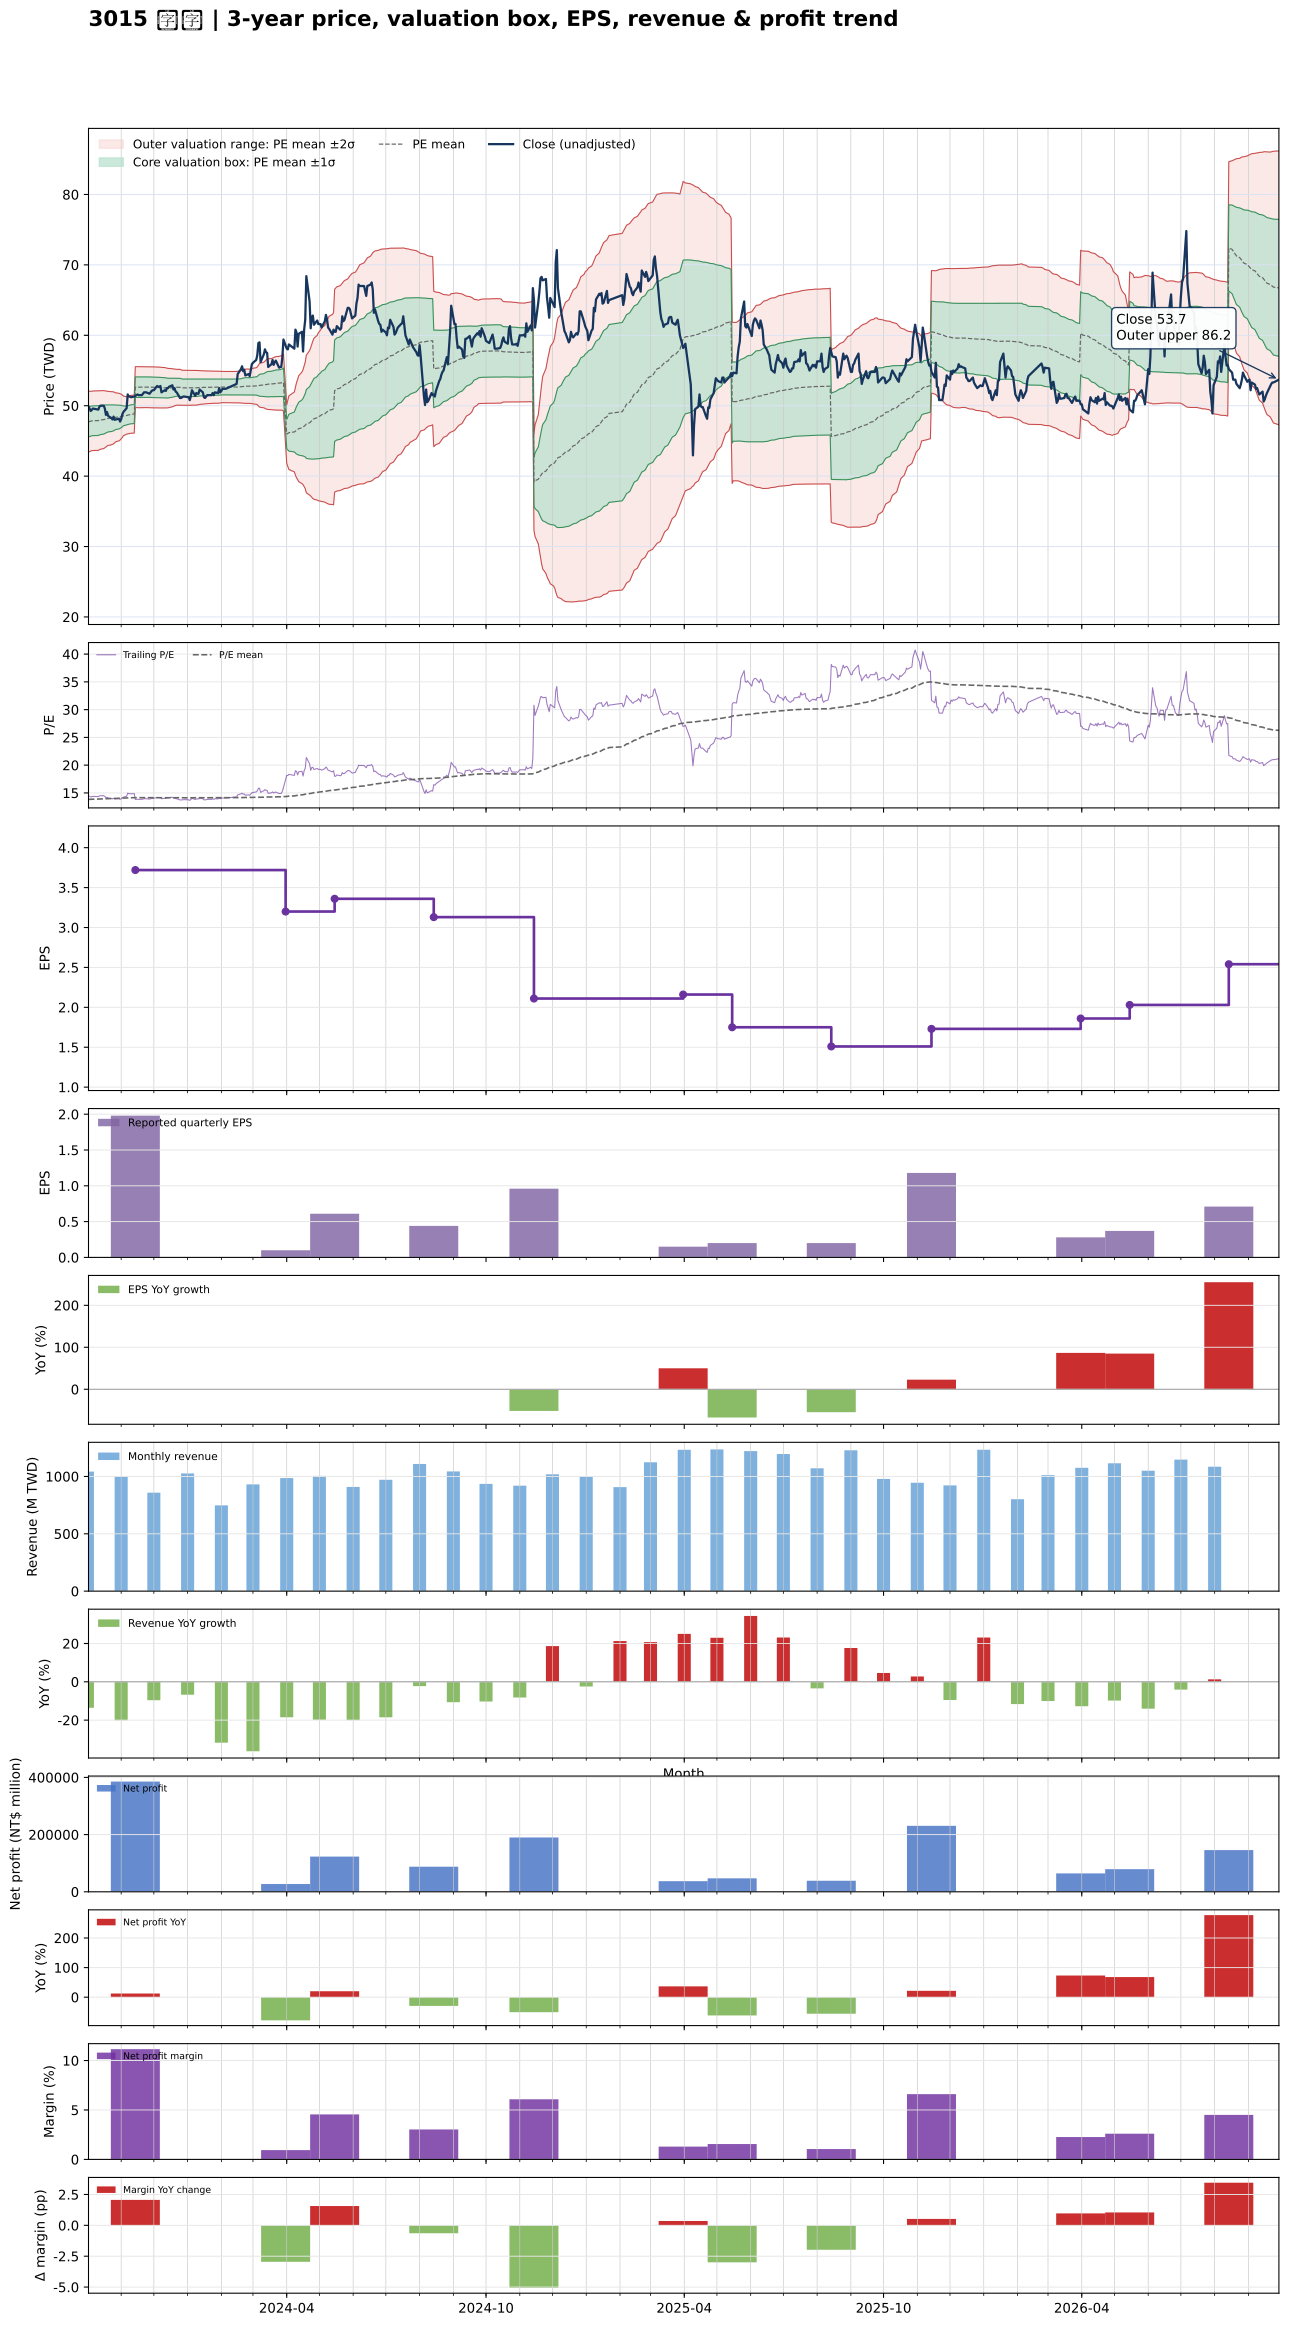

Source data for this figure (header and first rows):
date, close, available_date, period_end, eps, ttm_eps, pe, pe_mean, pe_std, price_m2, price_m1, price_mean, price_p1, price_p2, forward_eps, forward_pe, forward_pe_mean, forward_pe_std, forward_price_m2, forward_price_m1, forward_price_mean, forward_price_p1, forward_price_p2
2023-10-02, 49.9, 2023-08-14, 2023-06-30, 0.67, 3.45, 14.46, 13.83, 0.6264, 43.39, 45.56, 47.72, 49.88, 52.04, , , , , , , , , 
2023-10-03, 49.6, 2023-08-14, 2023-06-30, 0.67, 3.45, 14.38, 13.84, 0.6198, 43.49, 45.63, 47.76, 49.9, 52.04, , , , , , , , , 
2023-10-04, 49.25, 2023-08-14, 2023-06-30, 0.67, 3.45, 14.28, 13.86, 0.6158, 43.55, 45.68, 47.8, 49.93, 52.05, , , , , , , , , 
2023-10-05, 49.4, 2023-08-14, 2023-06-30, 0.67, 3.45, 14.32, 13.87, 0.6111, 43.63, 45.73, 47.84, 49.95, 52.06, , , , , , , , , 
2023-10-06, 49.6, 2023-08-14, 2023-06-30, 0.67, 3.45, 14.38, 13.87, 0.6124, 43.64, 45.75, 47.86, 49.98, 52.09, , , , , , , , , 
2023-10-11, 49.45, 2023-08-14, 2023-06-30, 0.67, 3.45, 14.33, 13.88, 0.6126, 43.66, 45.77, 47.89, 50, 52.12, , , , , , , , , 
2023-10-12, 49.85, 2023-08-14, 2023-06-30, 0.67, 3.45, 14.45, 13.89, 0.6067, 43.75, 45.84, 47.94, 50.03, 52.12, , , , , , , , , 
2023-10-13, 50, 2023-08-14, 2023-06-30, 0.67, 3.45, 14.49, 13.91, 0.6023, 43.83, 45.9, 47.98, 50.06, 52.14, , , , , , , , , 
2023-10-16, 50, 2023-08-14, 2023-06-30, 0.67, 3.45, 14.49, 13.92, 0.5967, 43.91, 45.97, 48.03, 50.09, 52.15, , , , , , , , , 
2023-10-17, 49.6, 2023-08-14, 2023-06-30, 0.67, 3.45, 14.38, 13.94, 0.5855, 44.04, 46.06, 48.08, 50.1, 52.12, , , , , , , , , 
2023-10-18, 48.7, 2023-08-14, 2023-06-30, 0.67, 3.45, 14.12, 13.95, 0.5761, 44.14, 46.13, 48.12, 50.11, 52.09, , , , , , , , , 
2023-10-19, 49.1, 2023-08-14, 2023-06-30, 0.67, 3.45, 14.23, 13.96, 0.5644, 44.27, 46.22, 48.16, 50.11, 52.06, , , , , , , , , 
2023-10-20, 48.55, 2023-08-14, 2023-06-30, 0.67, 3.45, 14.07, 13.97, 0.5564, 44.36, 46.28, 48.2, 50.12, 52.04, , , , , , , , , 
2023-10-23, 48.25, 2023-08-14, 2023-06-30, 0.67, 3.45, 13.99, 13.98, 0.5483, 44.44, 46.33, 48.23, 50.12, 52.01, , , , , , , , , 
2023-10-24, 48.05, 2023-08-14, 2023-06-30, 0.67, 3.45, 13.93, 13.99, 0.5403, 44.53, 46.39, 48.25, 50.12, 51.98, , , , , , , , , 
2023-10-25, 48.45, 2023-08-14, 2023-06-30, 0.67, 3.45, 14.04, 13.99, 0.5347, 44.59, 46.43, 48.28, 50.12, 51.97, , , , , , , , , 
2023-10-26, 48, 2023-08-14, 2023-06-30, 0.67, 3.45, 13.91, 14.01, 0.5188, 44.74, 46.53, 48.32, 50.11, 51.9, , , , , , , , , 
2023-10-27, 48.05, 2023-08-14, 2023-06-30, 0.67, 3.45, 13.93, 14.02, 0.503, 44.88, 46.62, 48.36, 50.09, 51.83, , , , , , , , , 
2023-10-30, 48.15, 2023-08-14, 2023-06-30, 0.67, 3.45, 13.96, 14.03, 0.4895, 45.01, 46.7, 48.39, 50.08, 51.77, , , , , , , , , 
2023-10-31, 47.75, 2023-08-14, 2023-06-30, 0.67, 3.45, 13.84, 14.03, 0.4773, 45.13, 46.77, 48.42, 50.07, 51.71, , , , , , , , , 
2023-11-01, 48.1, 2023-08-14, 2023-06-30, 0.67, 3.45, 13.94, 14.05, 0.4594, 45.29, 46.87, 48.46, 50.04, 51.63, , , , , , , , , 
2023-11-02, 48.75, 2023-08-14, 2023-06-30, 0.67, 3.45, 14.13, 14.06, 0.4382, 45.48, 46.99, 48.5, 50.01, 51.53, , , , , , , , , 
2023-11-03, 49.1, 2023-08-14, 2023-06-30, 0.67, 3.45, 14.23, 14.07, 0.4088, 45.74, 47.15, 48.56, 49.97, 51.38, , , , , , , , , 
2023-11-06, 49.65, 2023-08-14, 2023-06-30, 0.67, 3.45, 14.39, 14.09, 0.3843, 45.96, 47.28, 48.61, 49.94, 51.26, , , , , , , , , 
2023-11-07, 51.6, 2023-08-14, 2023-06-30, 0.67, 3.45, 14.96, 14.1, 0.3871, 45.98, 47.32, 48.66, 49.99, 51.33, , , , , , , , , 
2023-11-08, 51.3, 2023-08-14, 2023-06-30, 0.67, 3.45, 14.87, 14.12, 0.387, 46.03, 47.36, 48.7, 50.03, 51.37, , , , , , , , , 
2023-11-09, 51.3, 2023-08-14, 2023-06-30, 0.67, 3.45, 14.87, 14.13, 0.3876, 46.07, 47.4, 48.74, 50.08, 51.42, , , , , , , , , 
2023-11-10, 51.2, 2023-08-14, 2023-06-30, 0.67, 3.45, 14.84, 14.14, 0.3892, 46.09, 47.44, 48.78, 50.12, 51.46, , , , , , , , , 
2023-11-13, 51.3, 2023-08-14, 2023-06-30, 0.67, 3.45, 14.87, 14.15, 0.3917, 46.11, 47.46, 48.81, 50.17, 51.52, , , , , , , , , 
2023-11-14, 51.4, 2023-11-14, 2023-09-30, 1.98, 3.72, 13.82, 14.15, 0.3912, 49.73, 51.18, 52.64, 54.09, 55.55, , , , , , , , , 
2023-11-15, 51.5, 2023-11-14, 2023-09-30, 1.98, 3.72, 13.84, 14.15, 0.3909, 49.73, 51.18, 52.64, 54.09, 55.55, , , , , , , , , 
2023-11-16, 51.6, 2023-11-14, 2023-09-30, 1.98, 3.72, 13.87, 14.15, 0.3908, 49.73, 51.19, 52.64, 54.09, 55.55, , , , , , , , , 
2023-11-17, 51.5, 2023-11-14, 2023-09-30, 1.98, 3.72, 13.84, 14.15, 0.3918, 49.72, 51.17, 52.63, 54.09, 55.55, , , , , , , , , 
2023-11-20, 51.5, 2023-11-14, 2023-09-30, 1.98, 3.72, 13.84, 14.15, 0.3922, 49.71, 51.17, 52.63, 54.09, 55.55, , , , , , , , , 
2023-11-21, 51.7, 2023-11-14, 2023-09-30, 1.98, 3.72, 13.9, 14.15, 0.3921, 49.71, 51.17, 52.63, 54.09, 55.55, , , , , , , , , 
2023-11-22, 51.9, 2023-11-14, 2023-09-30, 1.98, 3.72, 13.95, 14.15, 0.3909, 49.73, 51.18, 52.63, 54.09, 55.54, , , , , , , , , 
2023-11-23, 51.9, 2023-11-14, 2023-09-30, 1.98, 3.72, 13.95, 14.15, 0.3905, 49.73, 51.18, 52.64, 54.09, 55.54, , , , , , , , , 
2023-11-24, 51.9, 2023-11-14, 2023-09-30, 1.98, 3.72, 13.95, 14.15, 0.3903, 49.73, 51.19, 52.64, 54.09, 55.54, , , , , , , , , 
2023-11-27, 51.7, 2023-11-14, 2023-09-30, 1.98, 3.72, 13.9, 14.15, 0.3908, 49.73, 51.18, 52.63, 54.09, 55.54, , , , , , , , , 
2023-11-28, 51.9, 2023-11-14, 2023-09-30, 1.98, 3.72, 13.95, 14.15, 0.3912, 49.72, 51.17, 52.63, 54.08, 55.54, , , , , , , , , 
2023-11-29, 52.1, 2023-11-14, 2023-09-30, 1.98, 3.72, 14.01, 14.14, 0.3911, 49.71, 51.16, 52.62, 54.07, 55.53, , , , , , , , , 
2023-11-30, 52.2, 2023-11-14, 2023-09-30, 1.98, 3.72, 14.03, 14.14, 0.3909, 49.7, 51.15, 52.61, 54.06, 55.52, , , , , , , , , 
2023-12-01, 52.2, 2023-11-14, 2023-09-30, 1.98, 3.72, 14.03, 14.14, 0.391, 49.7, 51.15, 52.61, 54.06, 55.51, , , , , , , , , 
2023-12-04, 52.8, 2023-11-14, 2023-09-30, 1.98, 3.72, 14.19, 14.14, 0.3901, 49.7, 51.15, 52.6, 54.05, 55.5, , , , , , , , , 
2023-12-05, 52.7, 2023-11-14, 2023-09-30, 1.98, 3.72, 14.17, 14.14, 0.3901, 49.69, 51.15, 52.6, 54.05, 55.5, , , , , , , , , 
2023-12-06, 52.7, 2023-11-14, 2023-09-30, 1.98, 3.72, 14.17, 14.14, 0.3894, 49.69, 51.14, 52.59, 54.04, 55.49, , , , , , , , , 
2023-12-07, 52.8, 2023-11-14, 2023-09-30, 1.98, 3.72, 14.19, 14.13, 0.3883, 49.69, 51.14, 52.58, 54.03, 55.47, , , , , , , , , 
2023-12-08, 51.9, 2023-11-14, 2023-09-30, 1.98, 3.72, 13.95, 14.13, 0.3873, 49.68, 51.12, 52.56, 54.01, 55.45, , , , , , , , , 
2023-12-11, 52.2, 2023-11-14, 2023-09-30, 1.98, 3.72, 14.03, 14.13, 0.3856, 49.68, 51.11, 52.55, 53.98, 55.42, , , , , , , , , 
2023-12-12, 52.1, 2023-11-14, 2023-09-30, 1.98, 3.72, 14.01, 14.12, 0.3823, 49.68, 51.11, 52.53, 53.95, 55.37, , , , , , , , , 
2023-12-13, 52.5, 2023-11-14, 2023-09-30, 1.98, 3.72, 14.11, 14.12, 0.3795, 49.69, 51.1, 52.51, 53.92, 55.34, , , , , , , , , 
2023-12-14, 52.5, 2023-11-14, 2023-09-30, 1.98, 3.72, 14.11, 14.11, 0.3766, 49.69, 51.1, 52.5, 53.9, 55.3, , , , , , , , , 
2023-12-15, 52.7, 2023-11-14, 2023-09-30, 1.98, 3.72, 14.17, 14.12, 0.3725, 49.75, 51.13, 52.52, 53.9, 55.29, , , , , , , , , 
2023-12-18, 52.9, 2023-11-14, 2023-09-30, 1.98, 3.72, 14.22, 14.13, 0.3633, 49.84, 51.2, 52.55, 53.9, 55.25, , , , , , , , , 
2023-12-19, 52.3, 2023-11-14, 2023-09-30, 1.98, 3.72, 14.06, 14.13, 0.3574, 49.91, 51.24, 52.57, 53.9, 55.23, , , , , , , , , 
2023-12-20, 52.5, 2023-11-14, 2023-09-30, 1.98, 3.72, 14.11, 14.14, 0.351, 49.98, 51.28, 52.59, 53.9, 55.2, , , , , , , , , 
2023-12-21, 52, 2023-11-14, 2023-09-30, 1.98, 3.72, 13.98, 14.14, 0.3441, 50.05, 51.33, 52.61, 53.89, 55.17, , , , , , , , , 
2023-12-22, 51.9, 2023-11-14, 2023-09-30, 1.98, 3.72, 13.95, 14.14, 0.3419, 50.07, 51.35, 52.62, 53.89, 55.16, , , , , , , , , 
2023-12-25, 51.1, 2023-11-14, 2023-09-30, 1.98, 3.72, 13.74, 14.14, 0.3426, 50.07, 51.34, 52.62, 53.89, 55.16, , , , , , , , , 
2023-12-26, 51.1, 2023-11-14, 2023-09-30, 1.98, 3.72, 13.74, 14.13, 0.3389, 50.06, 51.32, 52.58, 53.84, 55.1, , , , , , , , , 
... 666 more rows
